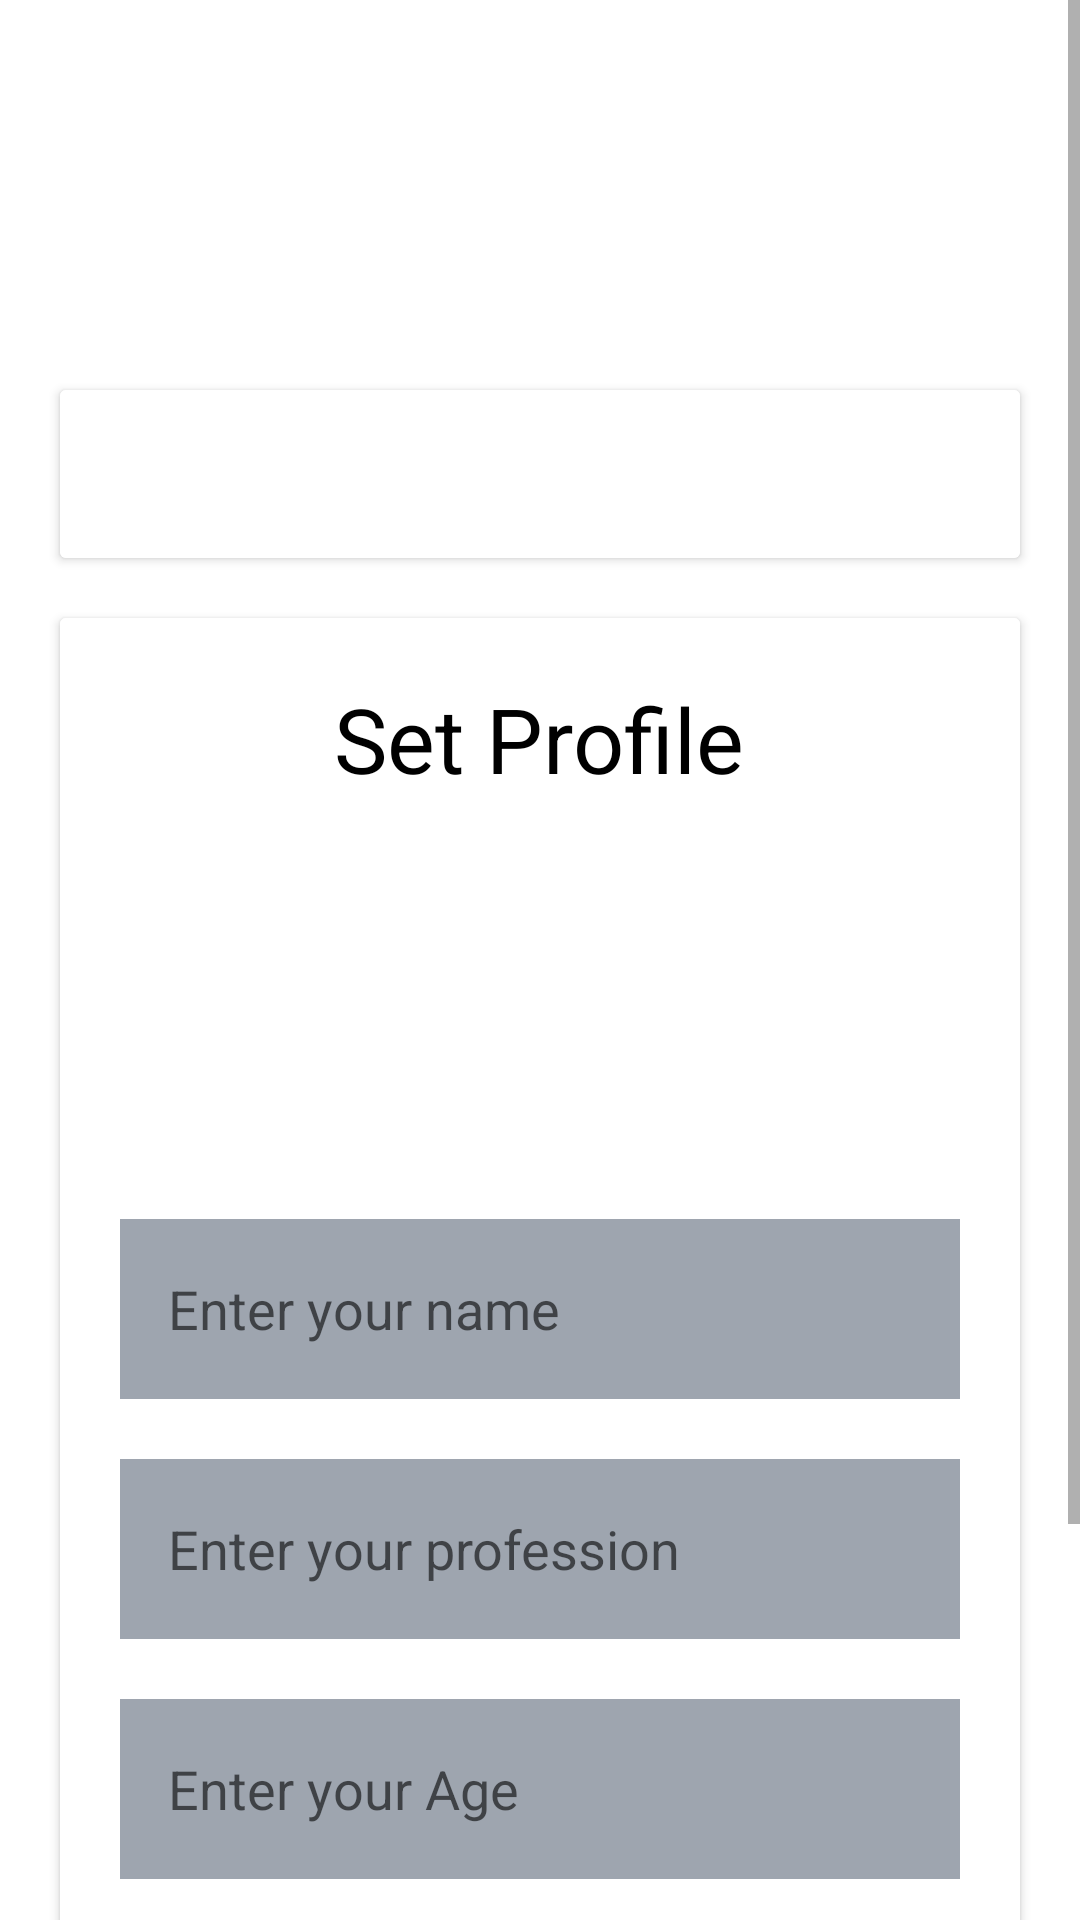

Layout XML and referenced resources for this Android screen:
<!-- AndroidManifest.xml: application theme Default -->
<!-- res/layout/fragment_setting.xml -->
<?xml version="1.0" encoding="utf-8"?>
<FrameLayout xmlns:android="http://schemas.android.com/apk/res/android"
    xmlns:tools="http://schemas.android.com/tools"
    android:layout_width="match_parent"
    android:layout_height="match_parent"
    tools:context=".SettingFragment">

    <ScrollView
        android:layout_width="match_parent"
        android:layout_height="match_parent"
        android:fillViewport="true">

        <LinearLayout
            android:layout_width="match_parent"
            android:layout_height="wrap_content"
            android:orientation="vertical">

            <androidx.cardview.widget.CardView
                android:id="@+id/cvNoted"
                android:layout_width="match_parent"
                android:layout_height="wrap_content"
                android:layout_marginTop="130dp"
                android:layout_marginStart="20dp"
                android:layout_marginEnd="20dp"
                >

                <LinearLayout
                    android:layout_width="match_parent"
                    android:layout_height="wrap_content"
                    android:orientation="vertical"
                    android:background="@color/white"
                    android:padding="20dp">

                    <androidx.recyclerview.widget.RecyclerView
                        android:id="@+id/recycler_view"
                        android:layout_width="match_parent"
                        android:layout_height="wrap_content"
                        android:layout_marginTop="16dp" />

                </LinearLayout>
            </androidx.cardview.widget.CardView>

            <androidx.cardview.widget.CardView
                android:id="@+id/cvNotes"
                android:layout_width="match_parent"
                android:layout_height="wrap_content"
                android:layout_marginTop="20dp"
                android:layout_marginStart="20dp"
                android:layout_marginEnd="20dp"
                >

                <LinearLayout
                    android:layout_width="match_parent"
                    android:layout_height="wrap_content"
                    android:orientation="vertical"
                    android:background="@color/white"
                    android:padding="20dp">

                    <TextView
                        android:layout_width="wrap_content"
                        android:layout_height="wrap_content"
                        android:text="Set Profile"
                        android:textSize="30sp"
                        android:textColor="@color/black"
                        android:layout_gravity="center" />

                    <ImageView
                        android:id="@+id/uploadImage"
                        android:layout_width="100dp"
                        android:layout_height="100dp"
                        android:layout_gravity="center"
                        android:layout_marginTop="20dp"
                        android:scaleType="fitXY"
                        android:src="@drawable/ic_baseline_person_24" />

                    <EditText
                        android:id="@+id/uploadName"
                        android:layout_width="match_parent"
                        android:layout_height="60dp"
                        android:layout_marginTop="20dp"
                        android:background="@color/filled"
                        android:gravity="start|center_vertical"
                        android:hint="Enter your name"
                        android:padding="16dp"
                        android:textColor="@color/black" />

                    <EditText
                        android:id="@+id/uploadProfession"
                        android:layout_width="match_parent"
                        android:layout_height="60dp"
                        android:layout_marginTop="20dp"
                        android:background="@color/filled"
                        android:gravity="start|center_vertical"
                        android:hint="Enter your profession"
                        android:padding="16dp"
                        android:textColor="@color/black" />

                    <EditText
                        android:id="@+id/uploadAge"
                        android:layout_width="match_parent"
                        android:layout_height="60dp"
                        android:layout_marginTop="20dp"
                        android:background="@color/filled"
                        android:gravity="start|center_vertical"
                        android:hint="Enter your Age"
                        android:inputType="number"
                        android:padding="16dp"
                        android:textColor="@color/black" />

                    <EditText
                        android:id="@+id/emotion"
                        android:layout_width="match_parent"
                        android:layout_height="60dp"
                        android:layout_marginTop="20dp"
                        android:background="@color/filled"
                        android:enabled="false"
                        android:gravity="start|center_vertical"
                        android:hint="Your Dominant Emotion"
                        android:padding="16dp"
                        android:textColor="@color/black" />

                    <Button
                        android:id="@+id/saveButton"
                        android:layout_width="match_parent"
                        android:layout_height="60dp"
                        android:layout_marginTop="20dp"
                        android:backgroundTint="@color/filled"
                        android:text="Save"
                        android:textSize="18sp" />
                </LinearLayout>
            </androidx.cardview.widget.CardView>
        </LinearLayout>
    </ScrollView>
</FrameLayout>
<!-- resources referenced by this layout -->
<resources>
  <color name="black">#FF000000</color>
  <color name="filled">#9EA5AF</color>
  <color name="white">#FFFFFFFF</color>
  <style name="Default" parent="Theme.MaterialComponents.DayNight.DarkActionBar">
          
          <item name="colorPrimary">#9A713E</item>
          <item name="colorPrimaryVariant">#F3D7BA</item>
          <item name="colorOnPrimary">@color/white</item>
          
          <item name="colorSecondary">#E3B583</item>
          <item name="colorSecondaryVariant">#EDB996</item>
          <item name="colorOnSecondary">#705328</item>
      </style>
</resources>
